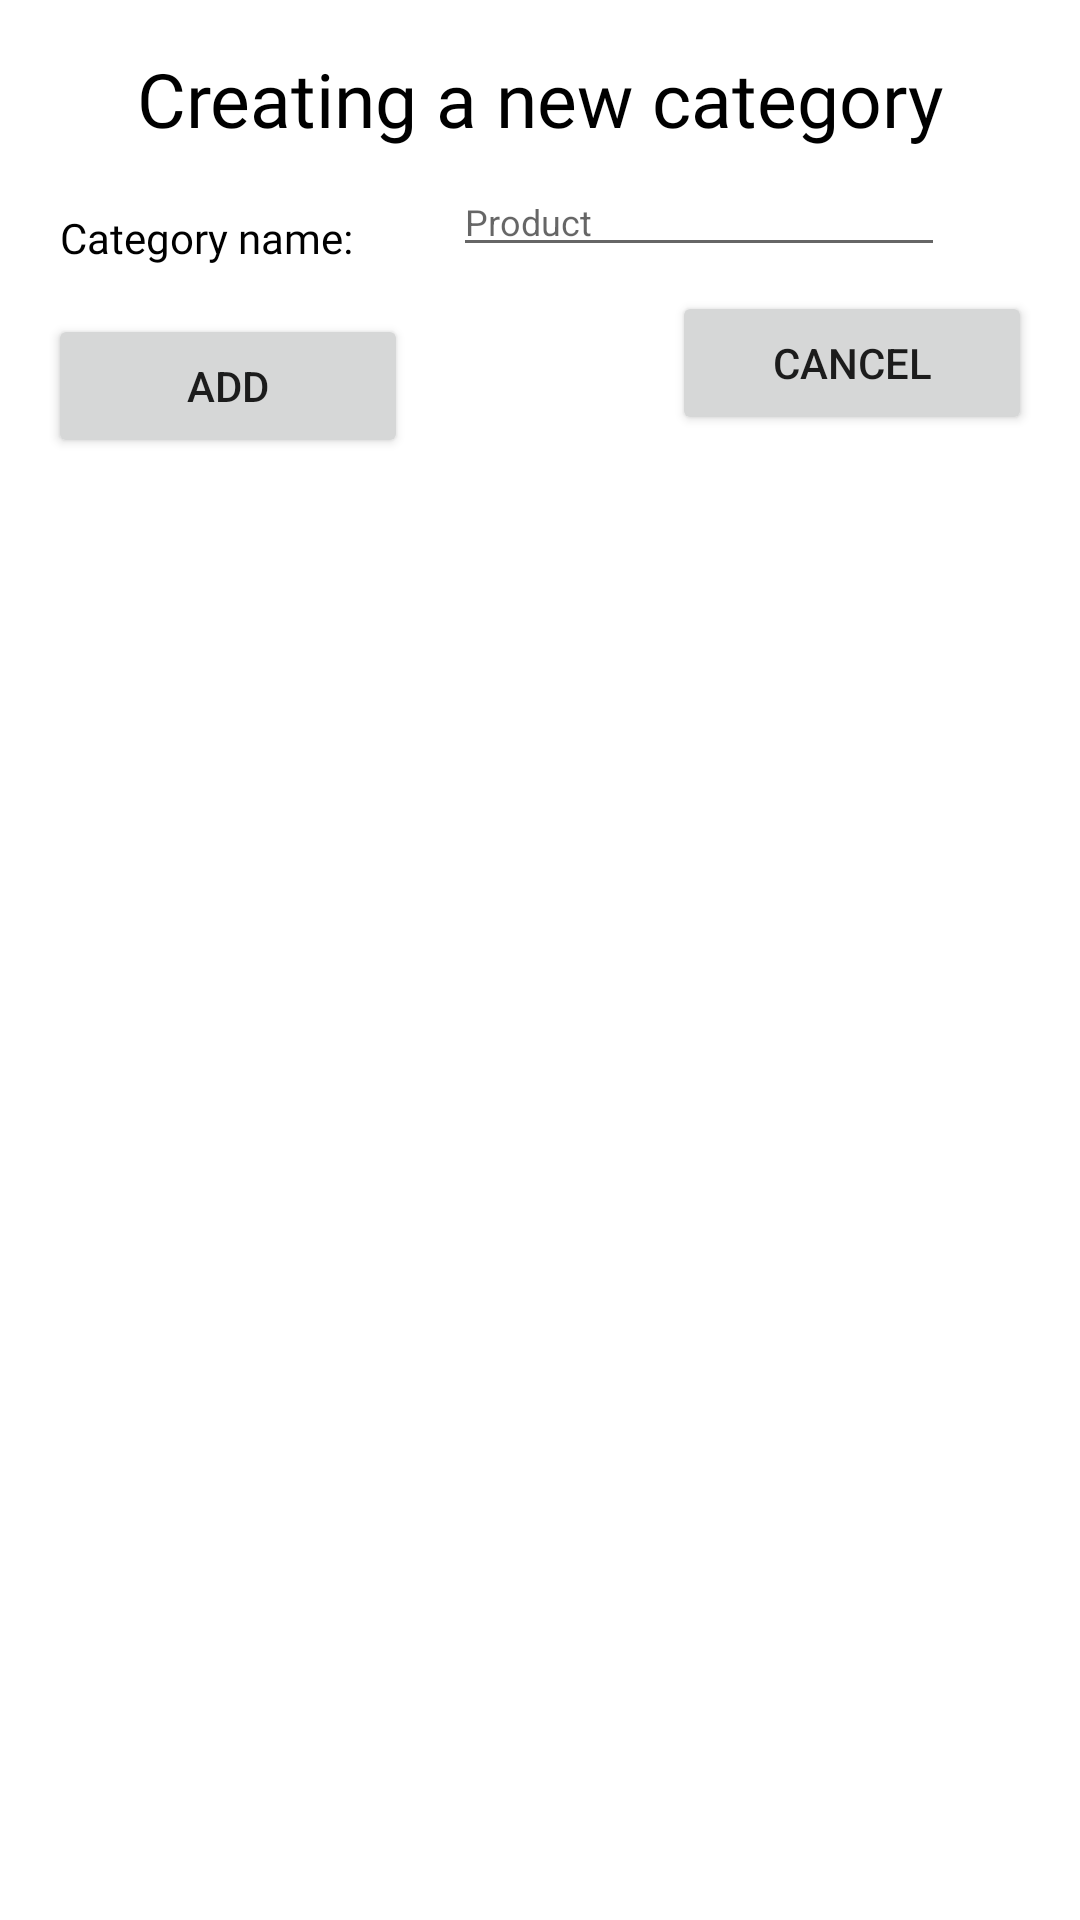

Produce the Android XML layout that renders to this screen, including the resource entries it uses.
<!-- AndroidManifest.xml: application theme Theme.FinanceManager -->
<!-- res/layout/fragment_create_new_category.xml -->
<?xml version="1.0" encoding="utf-8"?>
<layout xmlns:android="http://schemas.android.com/apk/res/android"
    xmlns:app="http://schemas.android.com/apk/res-auto"
    xmlns:tools="http://schemas.android.com/tools">
    <androidx.constraintlayout.widget.ConstraintLayout
        android:layout_width="344dp"
        android:layout_height="150dp">

        <TextView
            android:id="@+id/create_new_category_title"
            style="@style/TopTextStyle"
            android:layout_width="wrap_content"
            android:layout_height="wrap_content"
            android:layout_marginTop="16dp"
            android:text="@string/create_new_category_title"
            app:layout_constraintEnd_toEndOf="parent"
            app:layout_constraintStart_toStartOf="parent"
            app:layout_constraintTop_toTopOf="parent" />

        <TextView
            android:id="@+id/create_new_category_text"
            style="@style/CategoryText"
            android:layout_width="wrap_content"
            android:layout_height="wrap_content"
            android:layout_marginStart="20dp"
            android:layout_marginTop="20dp"
            android:text="@string/text_name_category_two"
            app:layout_constraintStart_toStartOf="parent"
            app:layout_constraintTop_toBottomOf="@+id/create_new_category_title" />

        <EditText
            android:id="@+id/edit_create_new_category"
            android:layout_width="164dp"
            android:layout_height="wrap_content"
            android:layout_marginStart="8dp"
            android:layout_marginTop="6dp"
            android:layout_marginEnd="20dp"
            android:ems="10"
            android:hint="@string/food_text"
            android:inputType="text"
            android:textSize="12sp"
            app:layout_constraintEnd_toEndOf="parent"
            app:layout_constraintStart_toEndOf="@+id/create_new_category_text"
            app:layout_constraintTop_toBottomOf="@+id/create_new_category_title" />

        <Button
            android:id="@+id/button_create_new_category"
            android:layout_width="120dp"
            android:layout_height="wrap_content"
            android:layout_marginStart="16dp"
            android:layout_marginTop="16dp"
            android:text="@string/add_expenses_button"
            app:layout_constraintStart_toStartOf="parent"
            app:layout_constraintTop_toBottomOf="@+id/create_new_category_text" />

        <Button
            android:id="@+id/button_cancel_new_category"
            android:layout_width="120dp"
            android:layout_height="wrap_content"
            android:layout_marginTop="8dp"
            android:layout_marginEnd="16dp"
            android:text="@string/cancel_expenses_button"
            app:layout_constraintEnd_toEndOf="parent"
            app:layout_constraintTop_toBottomOf="@+id/edit_create_new_category" />
    </androidx.constraintlayout.widget.ConstraintLayout>
</layout>
<!-- resources referenced by this layout -->
<resources>
  <string name="add_expenses_button">Add</string>
  <string name="cancel_expenses_button">Cancel</string>
  <string name="create_new_category_title">Creating a new category</string>
  <string name="food_text">Product</string>
  <string name="text_name_category_two">Category name:</string>
  <style name="CategoryText">
          <item name="android:textSize">14sp</item>
          <item name="android:textColor">@color/black</item>
          <item name="android:fontFamily">@font/proximanovaaltbold</item>
      </style>
  <style name="TopTextStyle">
          <item name="android:textSize">25sp</item>
          <item name="android:textColor">@color/black</item>
          <item name="android:fontFamily">@font/proximanovaextrabold</item>
      </style>
  <style name="Theme.FinanceManager" parent="Theme.MaterialComponents.DayNight.DarkActionBar">
          
          <item name="colorPrimary">#7FC2F6</item>
          <item name="colorPrimaryVariant">#BCA4F3</item>
          <item name="colorOnPrimary">@color/white</item>
          
          <item name="colorSecondary">@color/teal_200</item>
          <item name="colorSecondaryVariant">@color/teal_700</item>
          <item name="colorOnSecondary">@color/black</item>
          
          <item name="android:statusBarColor" tools:targetApi="l">?attr/colorPrimaryVariant</item>
          
      </style>
  <!-- not gathered from this repository: default colours our renderer supplied (Android Studio template values) -->
  <color name="teal_200">#FF03DAC5</color>
  <color name="teal_700">#FF018786</color>
  <color name="black">#FF000000</color>
  <color name="white">#FFFFFFFF</color>
</resources>
